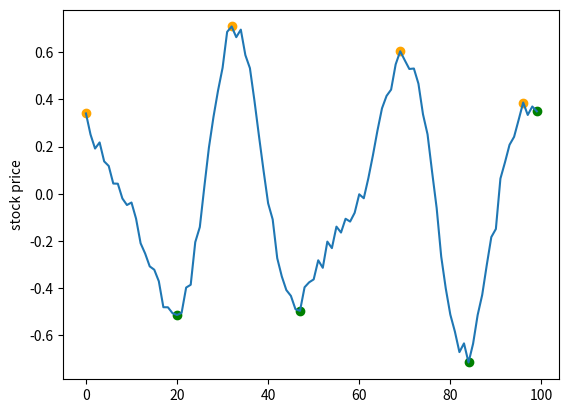

Source code (Python):
import matplotlib.pyplot as plt
import numpy as np
#from scipy.signal import argrelextrema

N_FEATURES = 1

##########################################################

def generate_time_series(batch_size, n_steps):
    freq1, freq2, offsets1, offsets2 = np.random.rand(4,batch_size,1)
    time = np.linspace(0,1,n_steps)
    series = 0.5 * np.sin((time - offsets1) * (freq1 * 10 + 10)) # wave 1
    series += 0.2 * np.sin((time - offsets2) * (freq2 * 20 + 20)) # wave 2
    series += 0.1 * ( np.random.rand(batch_size,n_steps) - 0.5 ) # noise
    series = np.repeat(series.reshape(batch_size,n_steps,1), N_FEATURES, axis=2) # adds a third dimension for features
    return series.astype(np.float32)

##########################################################

# Create mock data
num_steps = 100
x1,x2 = generate_time_series(2,num_steps)
array = x1[:num_steps,0]
l = num_steps

#array = np.convolve(array)

# Find local minma/maxima (very specific)
buy = np.r_[True, array[1:] < array[:-1]] & np.r_[array[:-1] < array[1:], True]
sell = np.r_[True, array[1:] > array[:-1]] & np.r_[array[:-1] > array[1:], True]

dec = np.zeros(l) # Will be +1 for buy and -1 for sell
decval = np.zeros(l) # Will have the stock price (only for days when we buy/sell)

# Map buy/sell to above vectors
for x in range (0, l):
    if buy[x] == True:
        dec[x] = 1
        decval[x] = array[x]
    if sell[x] == True:
        dec[x] = -1
        decval[x] = array[x]

# Get rid of volatile values
for x in range (0, l-2):
    # Two points next to each other -> get rid of both
    # There doesn't exist a case where this will be true while also including a local maxima/minima
    if dec[x-1] == 0 and dec[x] != 0 and dec[x+1] != 0 and dec[x+2] == 0:
        dec[x] = 0
        dec[x+1] = 0
        decval[x] = 0
        decval[x+1] = 0
    # Three points by close together and by themselves -> keep one
    # Middle point is a local minima:
    if dec[x-1] == 1 and dec[x] == -1 and dec[x+1] == 1:
        dec[x] = 0
        decval[x] = 0
        if decval[x-1] < decval[x+1]:
            dec[x+1] = 0
            decval[x+1] = 0
        else:
            dec[x-1] = 0
            decval[x-1] = 0
    # Middle point is a local maxima:
    if dec[x-1] == -1 and dec[x] == 1 and dec[x+1] == -1:
        dec[x] = 0
        decval[x] = 0
        if decval[x-1] > decval[x+1]:
            dec[x+1] = 0
            decval[x+1] = 0
        else:
            dec[x-1] = 0
            decval[x-1] = 0

# Get rid of redundant points
# Still to complete
diff = np.diff(decval)

# Ensure that the first signal is buy and that the final signal is sell
# Still to complete

# Plot
for x in range (0, l):
    if dec[x] == 1:
        plt.scatter(x,array[x], c='green')
    if dec[x] == -1:
        plt.scatter(x,array[x], c='orange')

plt.plot(x1)
plt.ylabel('stock price')
plt.show()
